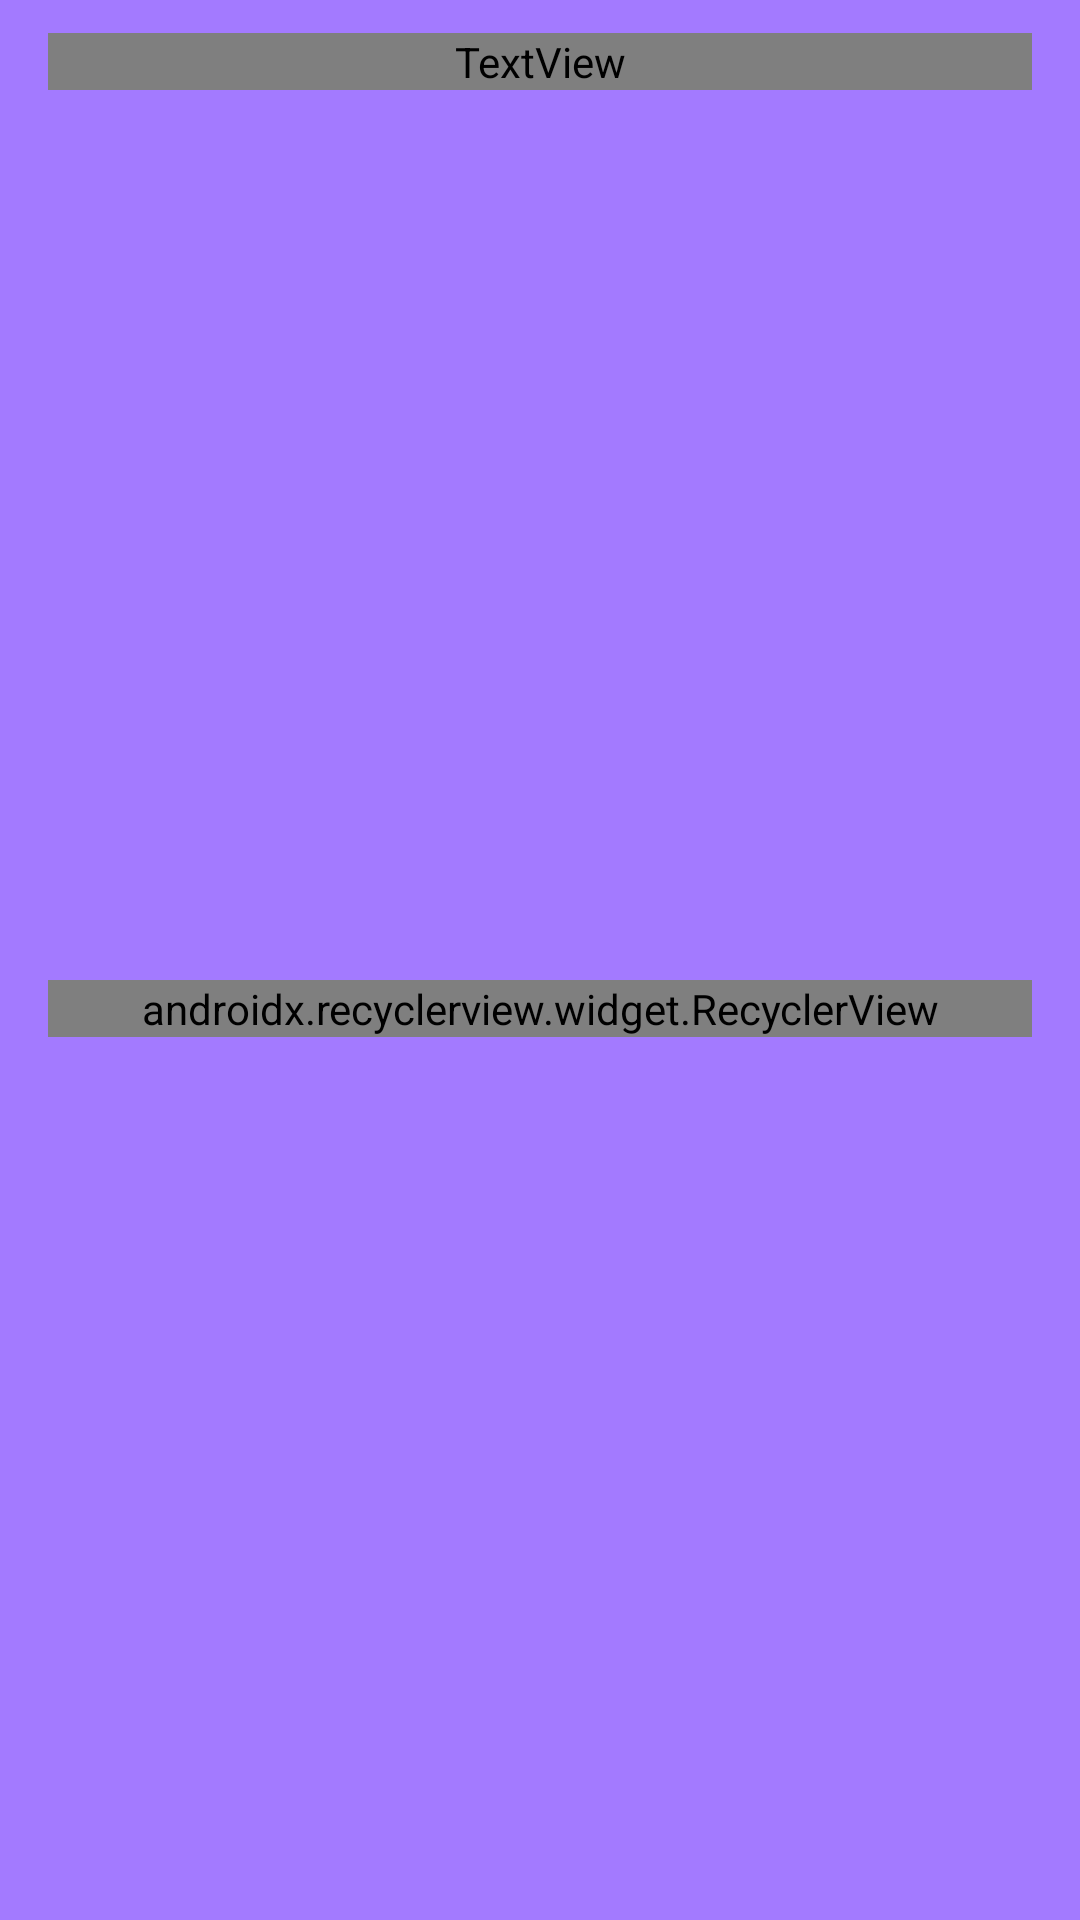

Here is an Android app screen rendered from its layout file. Give the layout XML and the strings, colors and styles it references.
<!-- AndroidManifest.xml: application theme Theme.SportCommunity -->
<!-- res/layout/view_schedule_item.xml -->
<?xml version="1.0" encoding="utf-8"?>
<androidx.constraintlayout.widget.ConstraintLayout xmlns:android="http://schemas.android.com/apk/res/android"
    xmlns:app="http://schemas.android.com/apk/res-auto"
    android:layout_width="match_parent"
    android:layout_height="wrap_content"
    android:background="@color/schedule_bg_item_stadium"
    xmlns:tools="http://schemas.android.com/tools">

    <TextView
        android:id="@+id/textStadiumName"
        android:layout_width="0dp"
        android:layout_height="wrap_content"
        android:layout_marginStart="16dp"
        android:layout_marginTop="11dp"
        tools:text="Название стадиона"
        android:textAppearance="@style/text16_sp_regular"
        android:textColor="@color/black"
        app:layout_constraintEnd_toStartOf="@id/imageOpen"
        app:layout_constraintStart_toStartOf="parent"
        app:layout_constraintTop_toTopOf="parent" />

    <ImageView
        android:id="@+id/imageOpen"
        android:layout_width="wrap_content"
        android:layout_height="wrap_content"
        android:src="@drawable/ic_arrow_down"
        app:layout_constraintEnd_toEndOf="parent"
        android:contentDescription="@null"
        app:layout_constraintTop_toTopOf="@id/textStadiumName"
        app:layout_constraintBottom_toBottomOf="@id/textStadiumName"
        android:layout_marginEnd="16dp"/>

    <androidx.recyclerview.widget.RecyclerView
        android:id="@+id/recyclerTime"
        android:layout_width="match_parent"
        android:layout_height="wrap_content"
        android:layout_marginHorizontal="16dp"
        android:layout_marginTop="11dp"
        android:layout_marginBottom="9dp"
        tools:listitem="@layout/item_schedule_time"
        app:layoutManager="com.google.android.flexbox.FlexboxLayoutManager"
        app:justifyContent="center"
        app:alignItems="center"
        app:flexDirection="row"
        app:flexWrap="wrap"
        app:layout_constraintTop_toBottomOf="@id/textStadiumName"
        app:layout_constraintBottom_toBottomOf="parent"/>

    <View
        android:id="@+id/divider"
        android:layout_width="0dp"
        android:layout_height="1dp"
        android:background="@color/divider"
        app:layout_constraintTop_toBottomOf="@id/textStadiumName"
        android:layout_marginTop="20dp"
        android:layout_marginBottom="9dp"
        android:visibility="gone"
        app:layout_constraintStart_toStartOf="@id/textStadiumName"
        app:layout_constraintEnd_toEndOf="@id/imageOpen"
        app:layout_constraintBottom_toBottomOf="parent"/>



</androidx.constraintlayout.widget.ConstraintLayout>
<!-- res/layout/item_schedule_time.xml (included above) -->
<?xml version="1.0" encoding="utf-8"?>
<com.google.android.material.card.MaterialCardView xmlns:android="http://schemas.android.com/apk/res/android"
    xmlns:app="http://schemas.android.com/apk/res-auto"
    xmlns:tools="http://schemas.android.com/tools"
    android:id="@+id/cardTime"
    android:layout_width="wrap_content"
    android:layout_height="wrap_content"
    android:layout_margin="5dp"
    app:cardBackgroundColor="@color/schedule_bg_item_stadium"
    app:cardCornerRadius="4dp"
    app:contentPadding="7dp"
    app:strokeColor="@color/white"
    app:strokeWidth="1dp">

    <TextView
        android:id="@+id/textTime"
        android:layout_width="wrap_content"
        android:layout_height="wrap_content"
        android:textAppearance="@style/text12_sp_medium"
        android:textColor="@color/white"
        tools:text="10:00" />

</com.google.android.material.card.MaterialCardView>
<!-- resources referenced by this layout -->
<resources>
  <color name="black">#121212</color>
  <color name="divider">#a6a6a6</color>
  <color name="schedule_bg_item_stadium">#A37AFF</color>
  <color name="white">#FFFFFFFF</color>
  <style name="text12_sp_medium" parent="FontMedium">
          <item name="android:textSize">12sp</item>
      </style>
  <style name="text16_sp_regular" parent="FontRegular">
          <item name="android:textSize">16sp</item>
      </style>
  <style name="Theme.SportCommunity" parent="Theme.MaterialComponents.Light.NoActionBar">
          
          <item name="colorPrimary">@color/primary_color</item>
          <item name="colorPrimaryVariant">@color/primary_variant_color</item>
          <item name="colorOnPrimary">@color/white</item>
          
          <item name="colorSecondary">@color/primary_color</item>
          <item name="colorSecondaryVariant">@color/primary_variant_color</item>
          <item name="colorOnSecondary">@color/black</item>
          
          <item name="android:statusBarColor">?attr/colorPrimaryVariant</item>
          
          <item name="colorControlNormal">@color/black</item>
          <item name="android:windowLightStatusBar">true</item>
      </style>
  <style name="FontMedium">
          <item name="android:fontFamily">@font/roboto_medium</item>
      </style>
  <style name="FontRegular">
          <item name="android:fontFamily">@font/roboto</item>
      </style>
  <color name="primary_color">#569283</color>
  <color name="primary_variant_color">#497568</color>
</resources>
